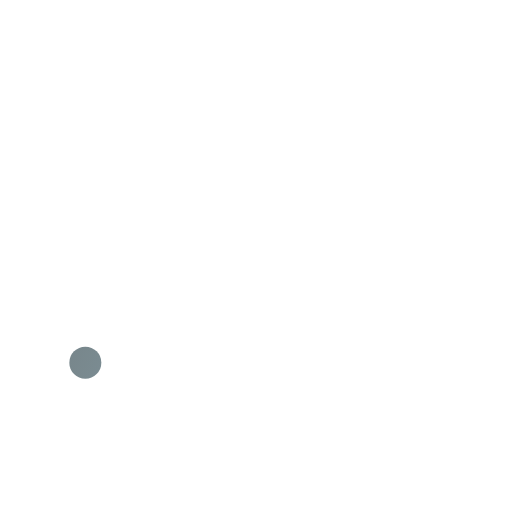
t = 0.00 s
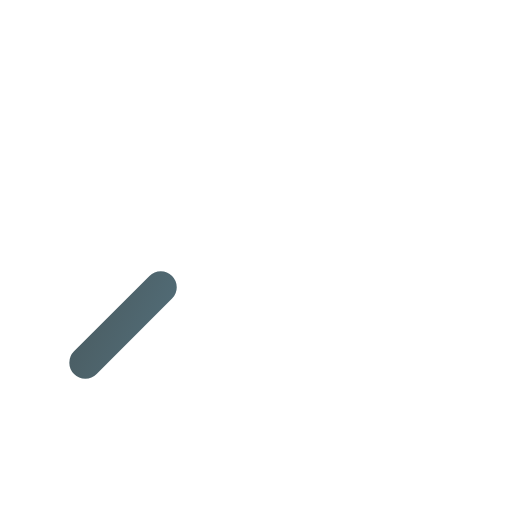
t = 0.50 s
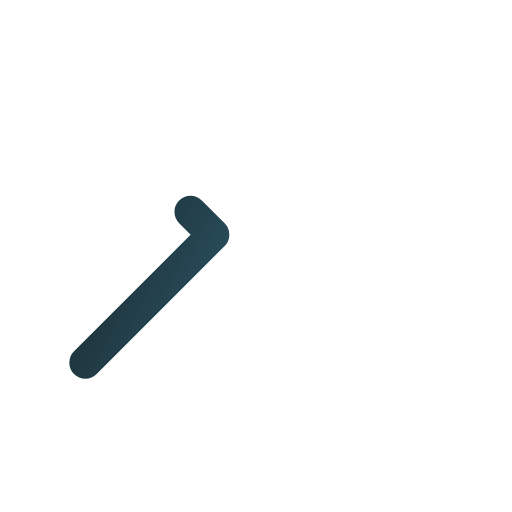
t = 1.00 s
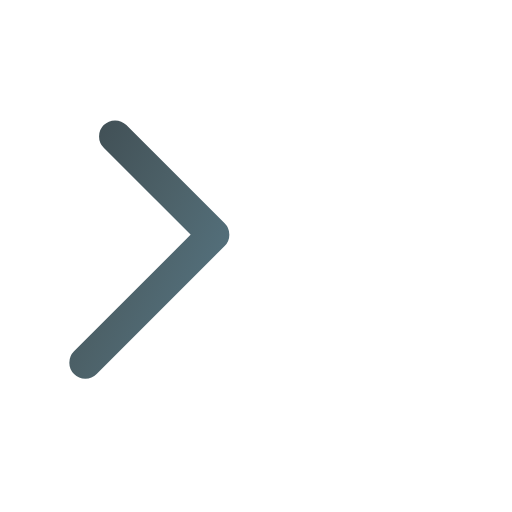
t = 1.50 s
t = 2.00 s: frame unchanged from t = 0.00 s, image omitted
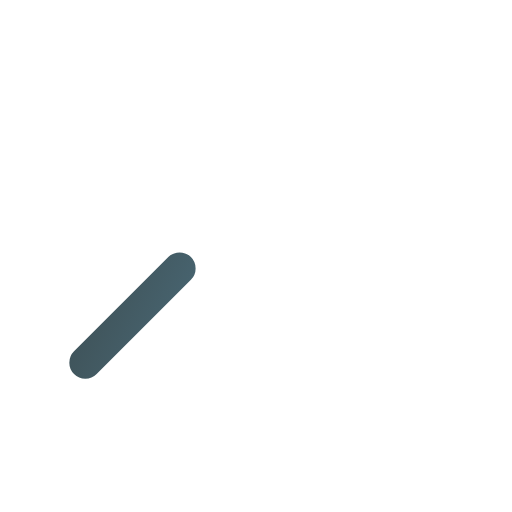
t = 2.63 s

The animated SVG that drew these frames (rendered in a browser with its animation timeline set to each time). Animation: 6 SMIL elements (animate=6); one cycle of 3.00 s, repeats indefinitely.

<svg viewBox="0 0 24 24" width="24" height="24" fill="none" xmlns="http://www.w3.org/2000/svg">
  <defs>
    <linearGradient id="grad-animated-gradient-terminal-anim" x1="0%" y1="0%" x2="100%" y2="100%">
      <stop offset="0%" style="stop-color:#3b82f6;stop-opacity:1">
        <animate attributeName="stop-color" values="#3b82f6;#8b5cf6;#3b82f6" dur="3s" repeatCount="indefinite"/>
      </stop>
      <stop offset="100%" style="stop-color:#8b5cf6;stop-opacity:1">
        <animate attributeName="stop-color" values="#8b5cf6;#3b82f6;#8b5cf6" dur="3s" repeatCount="indefinite"/>
      </stop>
    </linearGradient>
  </defs>
  <defs>
    <linearGradient id="terminal-anim-gradient" x1="0%" y1="0%" x2="100%" y2="100%">
      <stop offset="0%" style="stop-color:#0f2027;stop-opacity:1" />
      <stop offset="50%" style="stop-color:#203a43;stop-opacity:1" />
      <stop offset="100%" style="stop-color:#2c5364;stop-opacity:1" />
    </linearGradient>
  </defs>
  <polyline points="4 17 10 11 4 5" stroke="url(#terminal-anim-gradient)" stroke-width="1.5" stroke-linecap="round" stroke-linejoin="round">
    <animate attributeName="stroke-dasharray" values="0 20;20 0" dur="2s" repeatCount="indefinite"/>
    <animate attributeName="opacity" values="0.6;1;0.6" dur="2s" repeatCount="indefinite"/>
  </polyline>
  <line x1="12" y1="19" x2="20" y2="19" stroke="url(#terminal-anim-gradient)" stroke-width="1.5" stroke-linecap="round" stroke-linejoin="round">
    <animate attributeName="stroke-dasharray" values="0 8;8 0" dur="1.5s" repeatCount="indefinite"/>
    <animate attributeName="opacity" values="0.5;1;0.5" dur="1.5s" repeatCount="indefinite"/>
  </line>
</svg>
